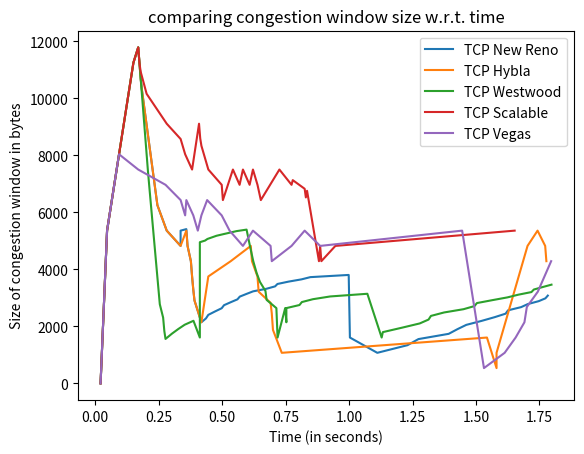

This chart was generated by the following Python code:
NewReno=[0.020928 ,0 ,5360,
0.046512 ,5360 ,5896,
0.055952 ,5896 ,6432,
0.065392 ,6432 ,6968,
0.074832 ,6968 ,7504,
0.084272 ,7504 ,8040,
0.093712 ,8040 ,8576,
0.103152 ,8576 ,9112,
0.112592 ,9112 ,9648,
0.122032 ,9648 ,10184,
0.131472 ,10184 ,10720,
0.140912 ,10720 ,11256,
0.150352 ,11256 ,11792,
0.169296 ,11792 ,11256,
0.174016 ,11256 ,10720,
0.178736 ,10720 ,10318,
0.183456 ,10318 ,10006,
0.188176 ,10006 ,9693,
0.192896 ,9693 ,9380,
0.197616 ,9380 ,9068,
0.202336 ,9068 ,8755,
0.207056 ,8755 ,8442,
0.211776 ,8442 ,8130,
0.216496 ,8130 ,7817,
0.221216 ,7817 ,7504,
0.225936 ,7504 ,7192,
0.230656 ,7192 ,6879,
0.235376 ,6879 ,6566,
0.240096 ,6566 ,6254,
0.244816 ,6254 ,5360,
0.281568 ,5360 ,4824,
0.336192 ,4824 ,5360,
0.336192 ,5360 ,5413,
0.358848 ,5413 ,4824,
0.363568 ,4824 ,4288,
0.37672 ,4288 ,3752,
0.38144 ,3752 ,3293,
0.38616 ,3293 ,2910,
0.39088 ,2910 ,2144,
0.418064 ,2144 ,2278,
0.435936 ,2278 ,2404,
0.445376 ,2404 ,2523,
0.47168 ,2523 ,2636,
0.497984 ,2636 ,2744,
0.507424 ,2744 ,2848,
0.533728 ,2848 ,2948,
0.560032 ,2948 ,3045,
0.569472 ,3045 ,3139,
0.595776 ,3139 ,3230,
0.62208 ,3230 ,3318,
0.67368 ,3318 ,3404,
0.708416 ,3404 ,3488,
0.717856 ,3488 ,3570,
0.761024 ,3570 ,3650,
0.812624 ,3650 ,3728,
0.84736 ,3728 ,3805,
0.998512 ,3805 ,1608,
1.00323 ,1608 ,1072,
1.11109 ,1072 ,1340,
1.23014 ,1340 ,1554,
1.27331 ,1554 ,1738,
1.39237 ,1738 ,1903,
1.4271 ,1903 ,2053,
1.46184 ,2053 ,2192,
1.52187 ,2192 ,2323,
1.57347 ,2323 ,2446,
1.61664 ,2446 ,2563,
1.62608 ,2563 ,2675,
1.67768 ,2675 ,2782,
1.70398 ,2782 ,2885,
1.74715 ,2885 ,2984,
1.77346 ,2984 ,3080,
1.7829 ,3080 ,3173,]

Hybla = [0.020928 ,0 ,5360,
0.046512 ,5360 ,5896,
0.055952 ,5896 ,6432,
0.065392 ,6432 ,6968,
0.074832 ,6968 ,7504,
0.084272 ,7504 ,8040,
0.093712 ,8040 ,8576,
0.103152 ,8576 ,9112,
0.112592 ,9112 ,9648,
0.122032 ,9648 ,10184,
0.131472 ,10184 ,10720,
0.140912 ,10720 ,11256,
0.150352 ,11256 ,11792,
0.169296 ,11792 ,11256,
0.174016 ,11256 ,10720,
0.178736 ,10720 ,10318,
0.183456 ,10318 ,10006,
0.188176 ,10006 ,9693,
0.192896 ,9693 ,9380,
0.197616 ,9380 ,9068,
0.202336 ,9068 ,8755,
0.207056 ,8755 ,8442,
0.211776 ,8442 ,8130,
0.216496 ,8130 ,7817,
0.221216 ,7817 ,7504,
0.225936 ,7504 ,7192,
0.230656 ,7192 ,6879,
0.235376 ,6879 ,6566,
0.240096 ,6566 ,6254,
0.244816 ,6254 ,5360,
0.281568 ,5360 ,4824,
0.336192 ,4824 ,5360,
0.358848 ,5360 ,4824,
0.363568 ,4824 ,4288,
0.37672 ,4288 ,3752,
0.38144 ,3752 ,3293,
0.38616 ,3293 ,2910,
0.39088 ,2910 ,2144,
0.418064 ,2144 ,3752,
0.445376 ,3752 ,4288,
0.533728 ,4288 ,4824,
0.612704 ,4824 ,4288,
0.617424 ,4288 ,3752,
0.639008 ,3752 ,3216,
0.643728 ,3216 ,2827,
0.690672 ,2827 ,2461,
0.695392 ,2461 ,1876,
0.700112 ,1876 ,1072,
0.734784 ,1072 ,1608,
1.54317 ,1608 ,536,
1.58094 ,536 ,1072,
1.58094 ,1072 ,4824,
1.70302 ,4824 ,5360,
1.74254 ,5360 ,4824,
1.77256 ,4824 ,4288,
1.77728 ,4288 ,3752,

]

Westwood=[0.020928 ,0 ,5360,
0.046512 ,5360 ,5896,
0.055952 ,5896 ,6432,
0.065392 ,6432 ,6968,
0.074832 ,6968 ,7504,
0.084272 ,7504 ,8040,
0.093712 ,8040 ,8576,
0.103152 ,8576 ,9112,
0.112592 ,9112 ,9648,
0.122032 ,9648 ,10184,
0.131472 ,10184 ,10720,
0.140912 ,10720 ,11256,
0.150352 ,11256 ,11792,
0.169296 ,11792 ,11256,
0.174016 ,11256 ,10720,
0.178736 ,10720 ,10184,
0.183456 ,10184 ,9648,
0.188176 ,9648 ,9112,
0.192896 ,9112 ,8576,
0.197616 ,8576 ,8040,
0.202336 ,8040 ,7504,
0.207056 ,7504 ,7017,
0.211776 ,7017 ,6546,
0.216496 ,6546 ,6075,
0.221216 ,6075 ,5604,
0.225936 ,5604 ,5133,
0.230656 ,5133 ,4662,
0.235376 ,4662 ,4191,
0.240096 ,4191 ,3720,
0.244816 ,3720 ,3249,
0.249536 ,3249 ,2778,
0.254256 ,2778 ,2307,
0.267408 ,2307 ,1836,
0.272128 ,1836 ,1559,
0.276784 ,1559 ,1743,
0.301936 ,1743 ,1907,
0.327088 ,1907 ,2057,
0.35224 ,2057 ,2196,
0.386896 ,2196 ,1608,
0.412048 ,1608 ,4954,
0.412048 ,4954 ,5011,
0.432544 ,5011 ,5068,
0.441984 ,5068 ,5124,
0.459856 ,5124 ,5180,
0.477728 ,5180 ,5235,
0.504032 ,5235 ,5289,
0.530336 ,5289 ,5343,
0.55664 ,5343 ,5396,
0.59616 ,5396 ,4824,
0.609312 ,4824 ,4288,
0.622464 ,4288 ,3877,
0.635616 ,3877 ,3561,
0.648768 ,3561 ,3245,
0.670416 ,3245 ,2929,
0.675136 ,2929 ,2641,
0.713584 ,2641 ,1608,
0.71824 ,1608 ,2641,
0.748256 ,2641 ,2144,
0.752912 ,2144 ,2641,
0.752912 ,2641 ,2749,
0.804512 ,2749 ,2853,
0.813952 ,2853 ,2953,
0.85712 ,2953 ,3050,
0.925584 ,3050 ,3144,
1.07202 ,3144 ,1608,
1.12834 ,1608 ,1798,
1.13299 ,1798 ,1957,
1.20989 ,1957 ,2103,
1.27835 ,2103 ,2239,
1.31309 ,2239 ,2367,
1.32253 ,2367 ,2488,
1.37413 ,2488 ,2603,
1.45102 ,2603 ,2713,
1.49419 ,2713 ,2818,
1.50363 ,2818 ,2919,
1.56366 ,2919 ,3017,
1.6237 ,3017 ,3112,
1.66686 ,3112 ,3204,
1.71846 ,3204 ,3293,
1.7279 ,3293 ,3380,
1.76264 ,3380 ,3464,
1.79738 ,3464 ,3546,]

Scalable=[0.020928 ,0 ,5360,
0.046512 ,5360 ,5896,
0.055952 ,5896 ,6432,
0.065392 ,6432 ,6968,
0.074832 ,6968 ,7504,
0.084272 ,7504 ,8040,
0.093712 ,8040 ,8576,
0.103152 ,8576 ,9112,
0.112592 ,9112 ,9648,
0.122032 ,9648 ,10184,
0.131472 ,10184 ,10720,
0.140912 ,10720 ,11256,
0.150352 ,11256 ,11792,
0.169296 ,11792 ,11256,
0.174016 ,11256 ,10944,
0.178736 ,10944 ,10787,
0.183456 ,10787 ,10631,
0.188176 ,10631 ,10475,
0.192896 ,10475 ,10318,
0.197616 ,10318 ,10162,
0.202336 ,10162 ,9112,
0.281568 ,9112 ,8576,
0.33632 ,8576 ,8040,
0.354192 ,8040 ,7504,
0.381504 ,7504 ,9112,
0.408816 ,9112 ,8596,
0.413536 ,8596 ,8338,
0.418192 ,8338 ,7504,
0.445504 ,7504 ,6968,
0.498176 ,6968 ,6432,
0.502832 ,6432 ,7504,
0.542352 ,7504 ,6968,
0.568656 ,6968 ,7504,
0.581808 ,7504 ,6968,
0.608112 ,6968 ,7504,
0.621264 ,7504 ,6968,
0.639136 ,6968 ,6432,
0.652288 ,6432 ,7504,
0.725472 ,7504 ,6968,
0.77336 ,6968 ,7132,
0.77808 ,7132 ,6829,
0.82496 ,6829 ,6526,
0.82968 ,6526 ,6759,
0.8344 ,6759 ,4288,
0.88128 ,4288 ,4824,
0.886 ,4824 ,4288,
0.89072 ,4288 ,4824,
0.946032 ,4824 ,5360,
1.65229 ,5360 ,536,]

Vegas=[0.020928 ,0 ,5360,
0.046512 ,5360 ,5896,
0.055952 ,5896 ,6432,
0.065392 ,6432 ,6968,
0.074832 ,6968 ,7504,
0.084272 ,7504 ,8040,
0.093712 ,8040 ,7504,
0.169296 ,7504 ,6968,
0.276848 ,6968 ,6432,
0.33632 ,6432 ,5896,
0.354128 ,5896 ,6432,
0.358848 ,6432 ,5896,
0.386224 ,5896 ,5360,
0.404032 ,5360 ,5896,
0.418128 ,5896 ,6432,
0.440784 ,6432 ,5896,
0.498112 ,5896 ,5360,
0.5292 ,5360 ,4824,
0.581744 ,4824 ,5360,
0.621264 ,5360 ,4824,
0.690736 ,4824 ,4288,
0.695456 ,4288 ,4824,
0.77336 ,4824 ,5360,
0.82496 ,5360 ,4824,
0.885936 ,4824 ,5360,
1.44544 ,5360 ,536,
1.53138 ,536 ,1072,
1.61293 ,1072 ,1608,
1.6561 ,1608 ,2144,
1.69083 ,2144 ,2680,
1.70027 ,2680 ,3216,
1.74344 ,3216 ,3752,
1.76974 ,3752 ,4288,
1.79605 ,4288 ,4824,]

import matplotlib.pyplot as plt
nren1 = []
nren2 = []
hyb1 = []
hyb2 = []
wwood1 = []
wwood2 = []
sca1 = [] 
sca2 = []
veg1 = []
veg2 = []

for i in range(int(len(NewReno)/3)):
    nren1.append(NewReno[3*i])
    nren2.append(NewReno[3*i+1])

for i in range(int(len(Hybla)/3)):
    hyb1.append(Hybla[3*i])
    hyb2.append(Hybla[3*i+1])

for i in range(int(len(Westwood)/3)):
    wwood1.append(Westwood[3*i])
    wwood2.append(Westwood[3*i+1])

for i in range(int(len(Scalable)/3)):
    sca1.append(Scalable[3*i])
    sca2.append(Scalable[3*i+1])

for i in range(int(len(Vegas)/3)):
    veg1.append(Vegas[3*i])
    veg2.append(Vegas[3*i+1])


plt.plot(nren1,nren2, label='TCP New Reno')  
plt.plot(hyb1,hyb2, label='TCP Hybla')
plt.plot(wwood1,wwood2, label='TCP Westwood')
plt.plot(sca1,sca2, label='TCP Scalable')
plt.plot(veg1,veg2, label='TCP Vegas')
plt.xlabel('Time (in seconds)')
plt.ylabel('Size of congestion window in bytes')
plt.legend(loc="upper right")
plt.title("comparing congestion window size w.r.t. time")
plt.show()